Photos from the image-classification dataset "mantarlar" in the GitHub repository akatakan/Edible-Mushroom-Classifier. Its 3 classes are: yenebilen, yenilebilen, zehirli.

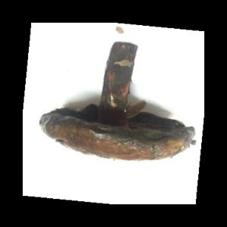
Label: yenebilen

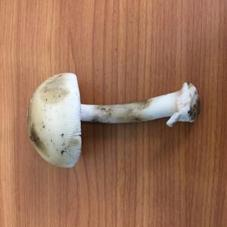
Label: yenebilen

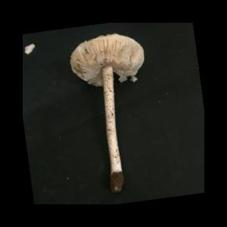
Label: zehirli

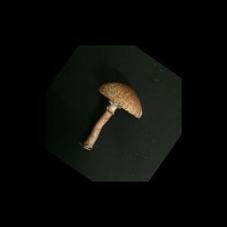
Label: zehirli

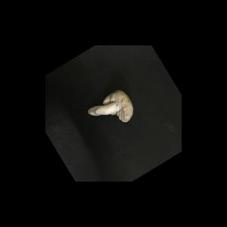
Label: yenebilen

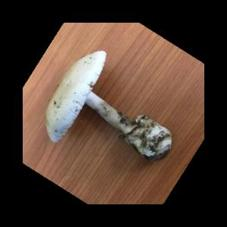
Label: yenilebilen
